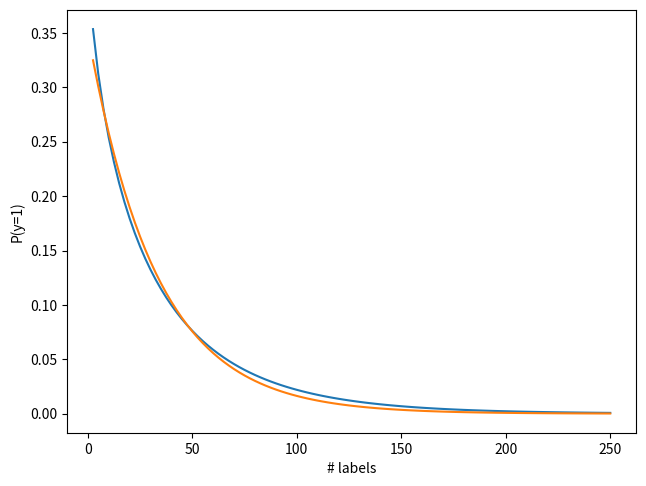

Here is the Python script that generated this plot:
import numpy as np
from scipy.stats import beta
from scipy.optimize import curve_fit

import matplotlib.pyplot as plt


def curve(x, k, q):
    return q * np.power(k, -x)


if __name__ == '__main__':
    r = np.arange(1, 101)
    a = r * 1
    b = r * 1.5
    n = a + b

    b = beta.sf(0.5, a, b)
    (k, q), _ = curve_fit(curve, n, b)
    b_sim = curve(n, k, q)
    print(k, q)

    plt.plot(n, b)
    plt.plot(n, b_sim)
    plt.xlabel("# labels")
    plt.ylabel("P(y=1)")
    plt.tight_layout(pad=.5)
    plt.show()